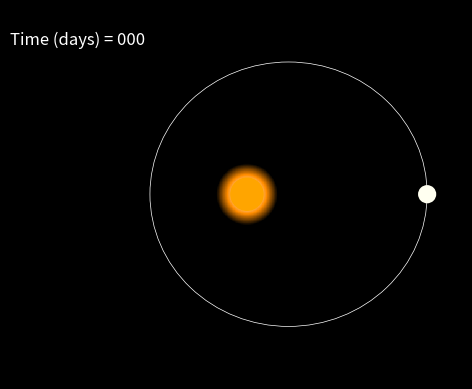

Write the Python code that produced this figure.
# IMPORTING LIBRARIES
# -----------
import matplotlib.pyplot as plt
from matplotlib.patches import Ellipse
from matplotlib.animation import FuncAnimation
from matplotlib.colors import LinearSegmentedColormap
from matplotlib.animation import PillowWriter
import numpy as np
#import imageio as im

# Colormaps
colors_b=["black","blue","white"]
colors_lb=["black","lightsteelblue","white"]
colors_ly=["black","cornsilk","white"]
colors_g=["black","goldenrod","white"]
colors_o=["black","darkorange","white"]
colors_r=["black","orangered","white"]

nodes = [0.0, 0.5, 1.0]

blue_cmap = LinearSegmentedColormap.from_list("blue_cmap", list(zip(nodes, colors_b)))
lb_cmap = LinearSegmentedColormap.from_list("lb_cmap", list(zip(nodes, colors_lb)))
y_cmap = LinearSegmentedColormap.from_list("y_cmap", list(zip(nodes, colors_ly)))
g_cmap = LinearSegmentedColormap.from_list("gold_cmap", list(zip(nodes, colors_g)))
o_cmap = LinearSegmentedColormap.from_list("orange_cmap", list(zip(nodes, colors_o)))
r_cmap = LinearSegmentedColormap.from_list("red_cmap", list(zip(nodes, colors_r)))


spectral_class = {
    'O': [blue_cmap, 'cornflowerblue'],
    'B': [lb_cmap, 'lightblue'],
    'A': ['Greys_r', 'ghostwhite'],
    'F': [y_cmap, 'lemonchiffon'],
    'G': [g_cmap, 'gold'],
    'K': [o_cmap, 'orange'],
    'M': [r_cmap, 'tomato']
}

# PLOT INITIALIZATION
# --------
# setting up the plot
fig, ax = plt.subplots(facecolor='black')
fig.patch.set_facecolor('black')
ax.set_facecolor('black')
# setting plot dimensions
ax.set_xlim(-14, 14)
ax.set_ylim(-12, 12)
ax.set_aspect('equal')

# PARAMETERS
radius_planet = 0.5
radius_sun = 1
lumino = 2 
a = 9
ecc = 0.3 # limit 0.3
planet_color = 'ivory'
spclass = 'K'
cmap_lum = spectral_class[spclass][0]
color_star = spectral_class[spclass][1]
orb_per = 200

# ORBITAL DYNAMICS OF THE PLANET
# --------
b = a * np.sqrt(1 - ecc**2)  # semi-minor axis based on eccentricity
n = np.sqrt(a**2 - b**2) # calculating the distance of the focus from the centre of the ellipse
angle = np.linspace(0, -2*np.pi, orb_per*10) # making an array of frames (angle values)

# Calculate the coordinates for the elliptical orbit
x_orbit = a * np.cos(angle) # x coordinates governed by cosine
y_orbit = b * np.sin(angle) # y coordinates governed by sine

# drawing orbital path
ellipse = Ellipse((n, 0), 2*a, 2*b, edgecolor='white', fc='None', lw=0.5) # drawing an elliptical orbital path
ax.add_patch(ellipse) # add ellipse to plot

# LUMINOSITY MASK
e, f = np.meshgrid(np.linspace(-5, 5, 250), np.linspace(-5, 5, 250)) # adding glow to the star to mimic light emission
z = np.exp(-0.2 * (e**2 + f**2))
mask = e**2 + f**2 <= lumino**2
z[~mask] = np.nan # making of mask
c = plt.pcolormesh(e, f, z, cmap=cmap_lum, shading='auto') # shading the mesh

# PLOTTING STAR
central_circle = plt.Circle((0, 0), 1, fill=True, color=color_star, linewidth=2) # plotting the host star
ax.add_artist(central_circle)

# PLOTTING PLANET ORBIT
time = 'Time (days) = '
label = ax.text(-11, 10, time, ha='center', va='center', fontsize=12, color='white') # making the label for counting the number of days passed

orbiting_circle = plt.Circle((0, 0), 0.5, fill=True, color=planet_color, linewidth=2) # add planet

# ANIMATING MOTION OF THE PLANET
# ---------

def animate(i):
    a, x, y = angle[i]*10, x_orbit[i], y_orbit[i] # defining the coordinates
    orbiting_circle.center = (x+n, y) # plotting the circle
    label.set_text(time + str(i//10).zfill(3)) # updating the label
    return orbiting_circle, label # returning the values

ax.add_artist(orbiting_circle) # adding the circle
ani = FuncAnimation(fig, animate, frames=len(angle), blit=True, interval=10, repeat=False) # animating the planet's motion

#f = r"/Users/<user>/Library/Mobile Documents/com~apple~CloudDocs/PROJECTS/HACKATHON 2023/kepler.gif" 
#writer = PillowWriter(fps=15, metadata=dict(artist='Me'), bitrate=1800)
#ani.save(f, writer='pillow',dpi=50)

# SHOWING PLOT
plt.grid(False)
plt.axis('off')
plt.show()